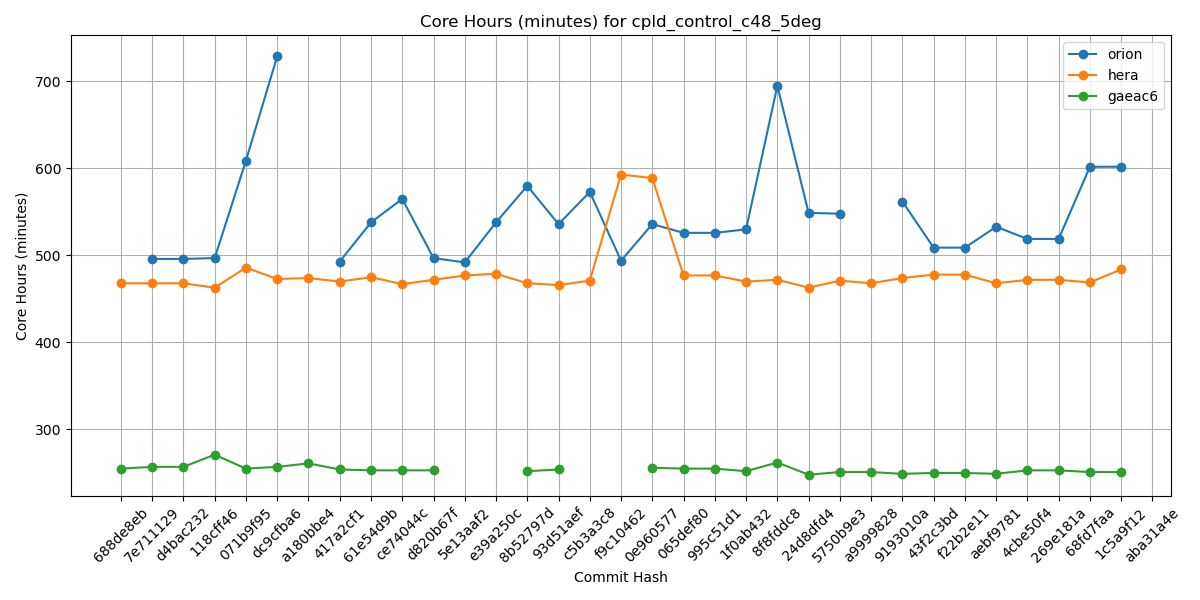

The file beside this chart, header and first rows:
Hash, orion, hera, gaeac6
688de8eb, , 468, 255
7e711129, 496, 468, 257
d4bac232, 496, 468, 257
118cff46, 497, 463, 271
071b9f95, 609, 486, 255
dc9cfba6, 729, 473, 257
a180bbe4, , 474, 261
417a2cf1, 493, 470, 254
61e54d9b, 538, 475, 253
ce74044c, 565, 467, 253
d820b67f, 497, 472, 253
5e13aaf2, 492, 477, 
e39a250c, 538, 479, 
8b52797d, 580, 468, 252
93d51aef, 536, 466, 254
c5b3a3c8, 573, 471, 
f9c10462, 494, 593, 
0e960577, 536, 589, 256
065def80, 526, 477, 255
995c51d1, 526, 477, 255
1f0ab432, 530, 470, 252
8f8fddc8, 695, 472, 262
24d8dfd4, 549, 463, 248
5750b9e3, 548, 471, 251
a9999828, , 468, 251
9193010a, 562, 474, 249
43f2c3bd, 509, 478, 250
f22b2e11, 509, 478, 250
aebf9781, 533, 468, 249
4cbe50f4, 519, 472, 253
269e181a, 519, 472, 253
68fd7faa, 602, 469, 251
1c5a9f12, 602, 484, 251
aba31a4e, , , 
b81282e5, , , 
5a297a6e, , , 
ff162f36, , , 
9e4778cd, , , 
4a566203, , , 
4f0111b2, , , 
c0d4de3c, , , 
7cc588ae, , , 
9b9a6304, , , 
4e75e7b4, , , 
69d03840, , , 
0d1af3e3, , , 
6ece76a2, , , 
c5f801e4, , , 
f7d8b0cd, , , 
a8c1628d, , , 
